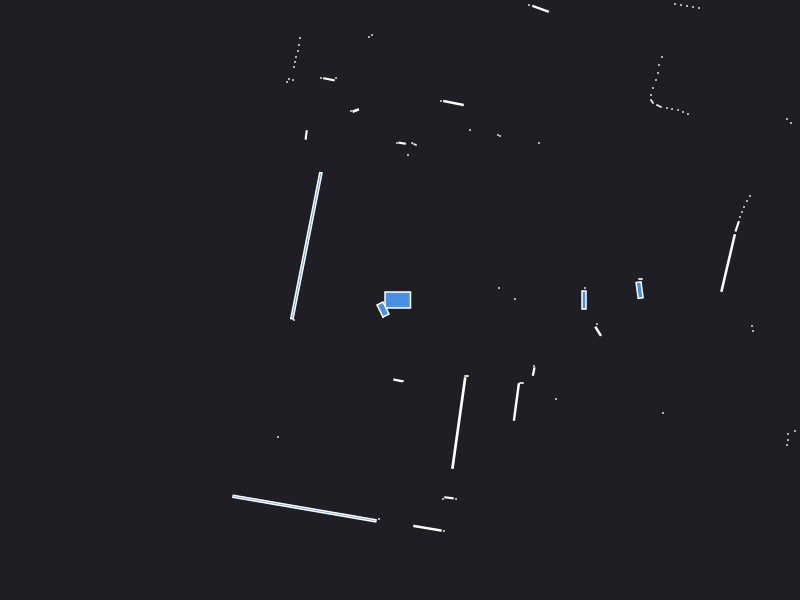

The table this chart was drawn from, first rows:
0.000000	0.000000	0.049500
2.396	0.09878	0.0167
2.405	0.21	0.001050
0.99	0.12	0.000441
1.15	0.01	0.000441
1.85	0.12	0.000441
3.281	0.3697	0.09477
3.372	0.736	0.006272
3.4	0.83	0.000441
3.42	0.88	0.000441
3.44	0.93	0.000441
3.47	0.99	0.000441
3.5	1.04	0.000441
5.39	1.75	0.000441
5.27	1.78	0.000441
5.15	1.81	0.000441
5.02	1.84	0.000441
4.92	1.87	0.000441
4.85	1.92	0.000441
4.79	1.96	0.000441
3.91	1.77	0.000441
3.87	1.81	0.000441
4.06	2.03	0.000441
4.02	2.07	0.000441
4.01	2.13	0.000441
2.88	1.86	0.000441
2.83	1.88	0.000441
2.78	1.9	0.000441
2.72	1.91	0.000441
2.67	1.92	0.000441
2.59	1.94	0.002472
2.52	1.985	0.002064
2.51	2.05	0.000441
2.53	2.12	0.000441
2.56	2.2	0.000441
2.58	2.27	0.000441
2.59	2.35	0.000441
2.62	2.43	0.000441
2.99	2.92	0.000441
2.93	2.93	0.000441
2.87	2.94	0.000441
2.81	2.95	0.000441
2.75	2.96	0.000441
1.39	1.57	0.000441
2.53	3.01	0.000441
2.31	3.05	0.000441
2.26	3.06	0.000441
2.21	3.07	0.000441
2.16	3.08	0.000441
2.085	3.095	0.002175
2.01	3.11	0.000441
1	1.64	0.000441
0.98	1.65	0.000441
1.406	2.912	0.01453
1.29	2.95	0.000441
0.7	1.7	0.000441
1.15	3.01	0.000441
1.16	3.27	0.000441
0.535	1.97	0.01437
0.41	1.99	0.000441
0.44	3.4	0.000441
... 60 more rows
